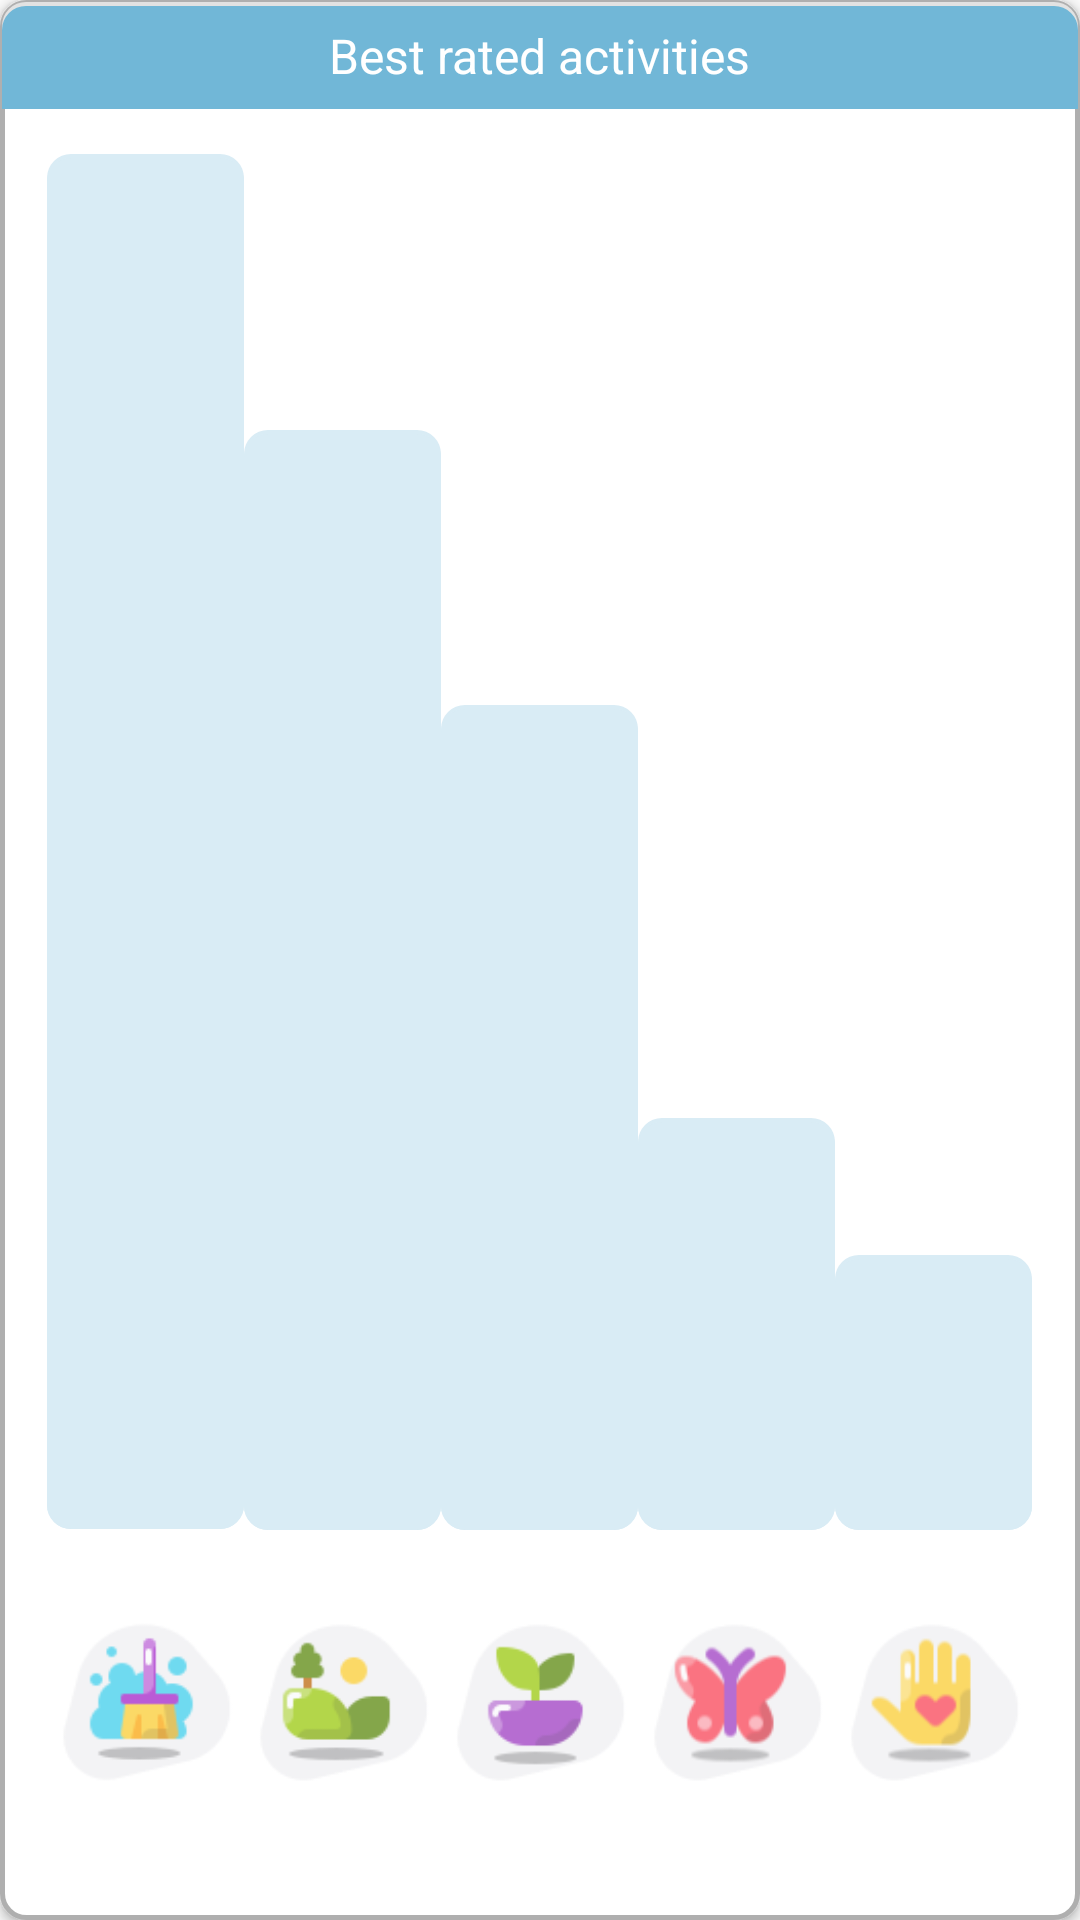

Write the Android layout XML for this screen, with the resource values it uses.
<!-- AndroidManifest.xml: application theme Theme.MentaliTree -->
<!-- res/layout/barchart_stat_widget.xml -->
<?xml version="1.0" encoding="utf-8"?>
<androidx.constraintlayout.widget.ConstraintLayout xmlns:android="http://schemas.android.com/apk/res/android"
    xmlns:app="http://schemas.android.com/apk/res-auto"
    xmlns:tools="http://schemas.android.com/tools"
    android:layout_width="match_parent"
    android:layout_height="match_parent"
    android:background="@drawable/workbook_task_card_bg"
    android:padding="0.75dp"
    android:elevation="2dp"
    android:layout_marginBottom="50dp">

    <LinearLayout
        android:id="@+id/dateLL"
        android:layout_width="0dp"
        android:layout_height="wrap_content"
        android:background="@drawable/header_for_widget_bg"
        android:orientation="vertical"
        app:layout_constraintEnd_toEndOf="@+id/widgetLl"
        app:layout_constraintStart_toStartOf="@+id/widgetLl"
        app:layout_constraintTop_toTopOf="parent">


        <TextView
            android:id="@+id/currentHeaderTv"
            android:layout_width="wrap_content"
            android:layout_height="wrap_content"
            android:layout_margin="7dp"
            android:text="Best rated activities"
            android:textColor="@color/white"
            android:layout_gravity="center_horizontal"
            android:textSize="16sp" />

    </LinearLayout>

    <LinearLayout
        android:id="@+id/widgetLl"
        android:layout_width="0dp"
        android:layout_height="0dp"
        android:baselineAligned="false"
        android:orientation="horizontal"
        android:padding="15dp"
        app:layout_constraintEnd_toEndOf="parent"
        app:layout_constraintStart_toStartOf="parent"
        app:layout_constraintTop_toBottomOf="@+id/dateLL"
        app:layout_constraintBottom_toBottomOf="parent"
        app:shapeAppearanceOverlay="@style/RoundedTopCorners"
        android:divider="@drawable/divider"
        android:showDividers="middle">

        <LinearLayout
            android:id="@+id/rated1stLl"
            android:layout_width="0dp"
            android:layout_height="match_parent"
            android:orientation="vertical"
            android:gravity="bottom"
            android:weightSum="1.25"
            android:layout_weight="0.2">


            <ImageView
                android:id="@+id/bar1stIv"
                android:layout_width="match_parent"
                android:layout_height="0dp"
                android:src="@drawable/blue_rectangle"
                android:layout_gravity="bottom"
                android:layout_weight="1"/>


            <ImageView
                android:id="@+id/icon1stIv"
                android:layout_width="match_parent"
                android:layout_height="0dp"
                android:layout_gravity="bottom"
                android:src="@drawable/clean_task_icon"
                android:layout_weight="0.25"/>

        </LinearLayout>

        <LinearLayout
            android:id="@+id/rated2ndLl"
            android:layout_width="0dp"
            android:layout_height="match_parent"
            android:orientation="vertical"
            android:gravity="bottom"
            android:weightSum="1.25"
            android:layout_weight="0.2">


            <ImageView
                android:id="@+id/bar2ndIv"
                android:layout_width="match_parent"
                android:layout_height="0dp"
                android:src="@drawable/blue_rectangle"
                android:layout_gravity="bottom"
                android:layout_weight="0.8"/>


            <ImageView
                android:id="@+id/icon2ndIv"
                android:layout_width="match_parent"
                android:layout_height="0dp"
                android:layout_gravity="bottom"
                android:src="@drawable/nature_task_icon"
                android:layout_weight="0.25"/>

        </LinearLayout>

        <LinearLayout
            android:id="@+id/rated3rdLl"
            android:layout_width="0dp"
            android:layout_height="match_parent"
            android:orientation="vertical"
            android:gravity="bottom"
            android:weightSum="1.25"
            android:layout_weight="0.2">


            <ImageView
                android:id="@+id/bar3rdIv"
                android:layout_width="match_parent"
                android:layout_height="0dp"
                android:src="@drawable/blue_rectangle"
                android:layout_gravity="bottom"
                android:layout_weight="0.6"/>


            <ImageView
                android:id="@+id/icon3rdIv"
                android:layout_width="match_parent"
                android:layout_height="0dp"
                android:layout_gravity="bottom"
                android:src="@drawable/healthy_food_task_icon"
                android:layout_weight="0.25"/>

        </LinearLayout>

        <LinearLayout
            android:id="@+id/rated4thLl"
            android:layout_width="0dp"
            android:layout_height="match_parent"
            android:orientation="vertical"
            android:gravity="bottom"
            android:weightSum="1.25"
            android:layout_weight="0.2">


            <ImageView
                android:id="@+id/bar4thIv"
                android:layout_width="match_parent"
                android:layout_height="0dp"
                android:src="@drawable/blue_rectangle"
                android:layout_gravity="bottom"
                android:layout_weight="0.3"/>


            <ImageView
                android:id="@+id/icon4thIv"
                android:layout_width="match_parent"
                android:layout_height="0dp"
                android:layout_gravity="bottom"
                android:src="@drawable/butterfly_task_icon"
                android:layout_weight="0.25"/>

        </LinearLayout>

        <LinearLayout
            android:id="@+id/rated5thLl"
            android:layout_width="0dp"
            android:layout_height="match_parent"
            android:orientation="vertical"
            android:gravity="bottom"
            android:weightSum="1.25"
            android:layout_weight="0.2">


            <ImageView
                android:id="@+id/bar5thIv"
                android:layout_width="match_parent"
                android:layout_height="0dp"
                android:src="@drawable/blue_rectangle"
                android:layout_gravity="bottom"
                android:layout_weight="0.2"/>


            <ImageView
                android:id="@+id/icon5thIv"
                android:layout_width="wrap_content"
                android:layout_height="0dp"
                android:layout_gravity="bottom"
                android:src="@drawable/hand_with_heart_task_icon"
                android:layout_weight="0.25"/>

        </LinearLayout>


    </LinearLayout>


</androidx.constraintlayout.widget.ConstraintLayout>
<!-- resources referenced by this layout -->
<resources>
  <color name="white">#FFFFFFFF</color>
  <!-- drawable blue_rectangle (drawable) -->
  <?xml version="1.0" encoding="utf-8"?>
  <layer-list xmlns:android="http://schemas.android.com/apk/res/android">
  
      <item >
          <shape android:shape="rectangle">
              <solid android:color="@color/lightest_blue"/>
              <corners
                  android:radius="8dp"/>
          </shape>
      </item>
  
      <item android:top="1.5dp">
          <shape
          android:shape="rectangle">
  
          <solid
              android:color="@color/lightest_blue" />
  
          <corners
              android:radius="8dp"/>
          </shape>
      </item>
  
  </layer-list>
  <!-- drawable butterfly_task_icon: png bitmap (drawable, 4149 bytes) -->
  <!-- drawable clean_task_icon: png bitmap (drawable, 3199 bytes) -->
  <!-- drawable hand_with_heart_task_icon: png bitmap (drawable, 3234 bytes) -->
  <!-- drawable header_for_widget_bg (drawable) -->
  <?xml version="1.0" encoding="utf-8"?>
  <layer-list xmlns:android="http://schemas.android.com/apk/res/android">
  
      <item >
          <shape android:shape="rectangle">
              <solid android:color="@color/stroke_grey"/>
              <corners
                  android:topLeftRadius="8dp"
                  android:topRightRadius="8dp"/>
          </shape>
      </item>
  
      <item android:top="1.5dp">
          <shape
          android:shape="rectangle">
  
          <solid
              android:color="@color/light_blue" />
  
          <corners
              android:topLeftRadius="8dp"
              android:topRightRadius="8dp"/>
          </shape>
      </item>
  
  </layer-list>
  <!-- drawable healthy_food_task_icon: png bitmap (drawable, 3115 bytes) -->
  <!-- drawable nature_task_icon: png bitmap (drawable, 3154 bytes) -->
  <!-- drawable workbook_task_card_bg (drawable) -->
  <?xml version="1.0" encoding="utf-8"?>
  <shape
      xmlns:android="http://schemas.android.com/apk/res/android"
      android:shape="rectangle">
  
      <stroke
          android:width="1.5dp"
          android:color="@color/light_grey" />
  
      <solid
          android:color="@android:color/white" />
  
      <corners
          android:radius="8dp" />
  
  </shape>
  <style name="RoundedTopCorners">
  
          <item name="cornerSize">8dp</item>
          <item name="cornerFamily">rounded</item>
      </style>
  <style name="Theme.MentaliTree" parent="Theme.AppCompat.Light.NoActionBar">
          
          <item name="colorPrimary">@color/dark_marine</item>
          <item name="colorPrimaryVariant">@color/light_blue</item>
          <item name="colorOnPrimary">@color/white</item>
          
          <item name="colorSecondary">@color/light_blue</item>
          <item name="colorSecondaryVariant">@color/light_blue</item>
          <item name="colorOnSecondary">@color/black</item>
          
          <item name="android:statusBarColor">@color/transparent_grey</item>
          
  
          <item name="android:windowAnimationStyle">@style/CustomActivityAnimation</item>
      </style>
  <color name="lightest_blue">#FFD9ECF5</color>
  <color name="stroke_grey">#FFE2E2E2</color>
  <color name="light_blue">#FF71B7D7</color>
  <color name="light_grey">#FFAFAFAF</color>
  <color name="dark_marine">#FF005176</color>
  <color name="black">#FF000000</color>
  <color name="transparent_grey">#6B606566</color>
  <style name="CustomActivityAnimation" parent="@android:style/Animation.Activity">
          <item name="android:activityOpenEnterAnimation">@anim/slide_in_right</item>
          <item name="android:activityOpenExitAnimation">@anim/slide_out_left</item>
          <item name="android:activityCloseEnterAnimation">@anim/slide_in_left</item>
          <item name="android:activityCloseExitAnimation">@anim/slide_out_right</item>
      </style>
</resources>
